4-way image classification set "split_data5" from GitHub (sarath1102/Automatic-Classification-of-Nutritional-Deficiencies-in-Coffee-Leaves-Images-Using-Transfer-Learning); label vocabulary: boron deficiency, calcium deficiency, iron deficiency, potasium K.

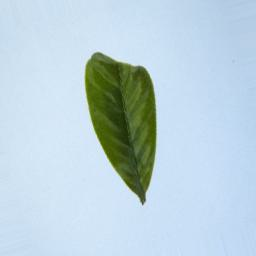
Label: boron deficiency

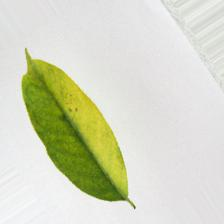
Label: iron deficiency

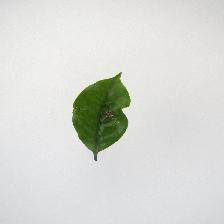
Label: calcium deficiency

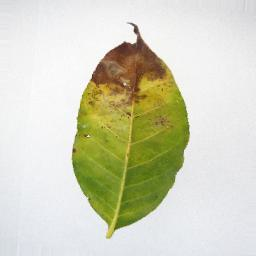
Label: potasium K

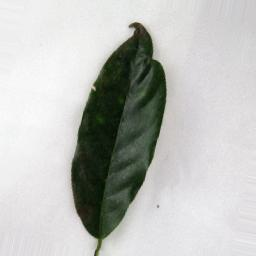
Label: boron deficiency

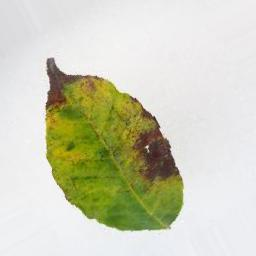
Label: potasium K
